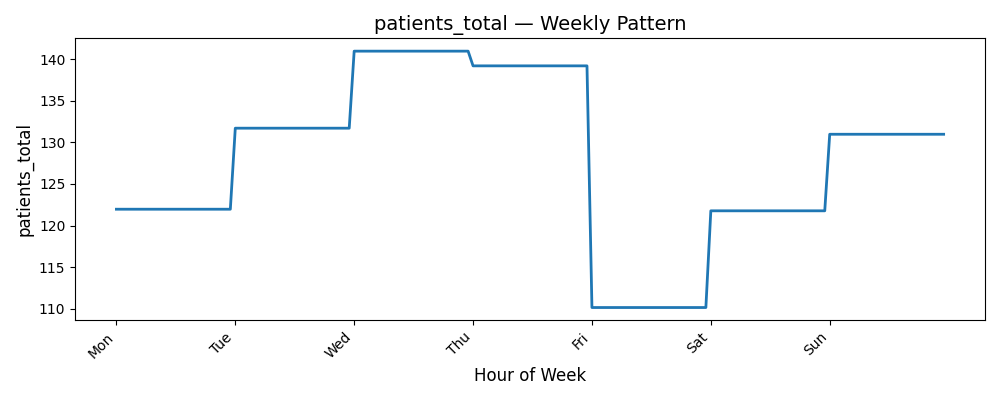

Data behind this chart, as committed beside it:
Date, patients_total
0, 122
1, 122
2, 122
3, 122
4, 122
5, 122
6, 122
7, 122
8, 122
9, 122
10, 122
11, 122
12, 122
13, 122
14, 122
15, 122
16, 122
17, 122
18, 122
19, 122
20, 122
21, 122
22, 122
23, 122
24, 131.7
25, 131.7
26, 131.7
27, 131.7
28, 131.7
29, 131.7
30, 131.7
31, 131.7
32, 131.7
33, 131.7
34, 131.7
35, 131.7
36, 131.7
37, 131.7
38, 131.7
39, 131.7
40, 131.7
41, 131.7
42, 131.7
43, 131.7
44, 131.7
45, 131.7
46, 131.7
47, 131.7
48, 141
49, 141
50, 141
51, 141
52, 141
53, 141
54, 141
55, 141
56, 141
57, 141
58, 141
59, 141
... 108 more rows
